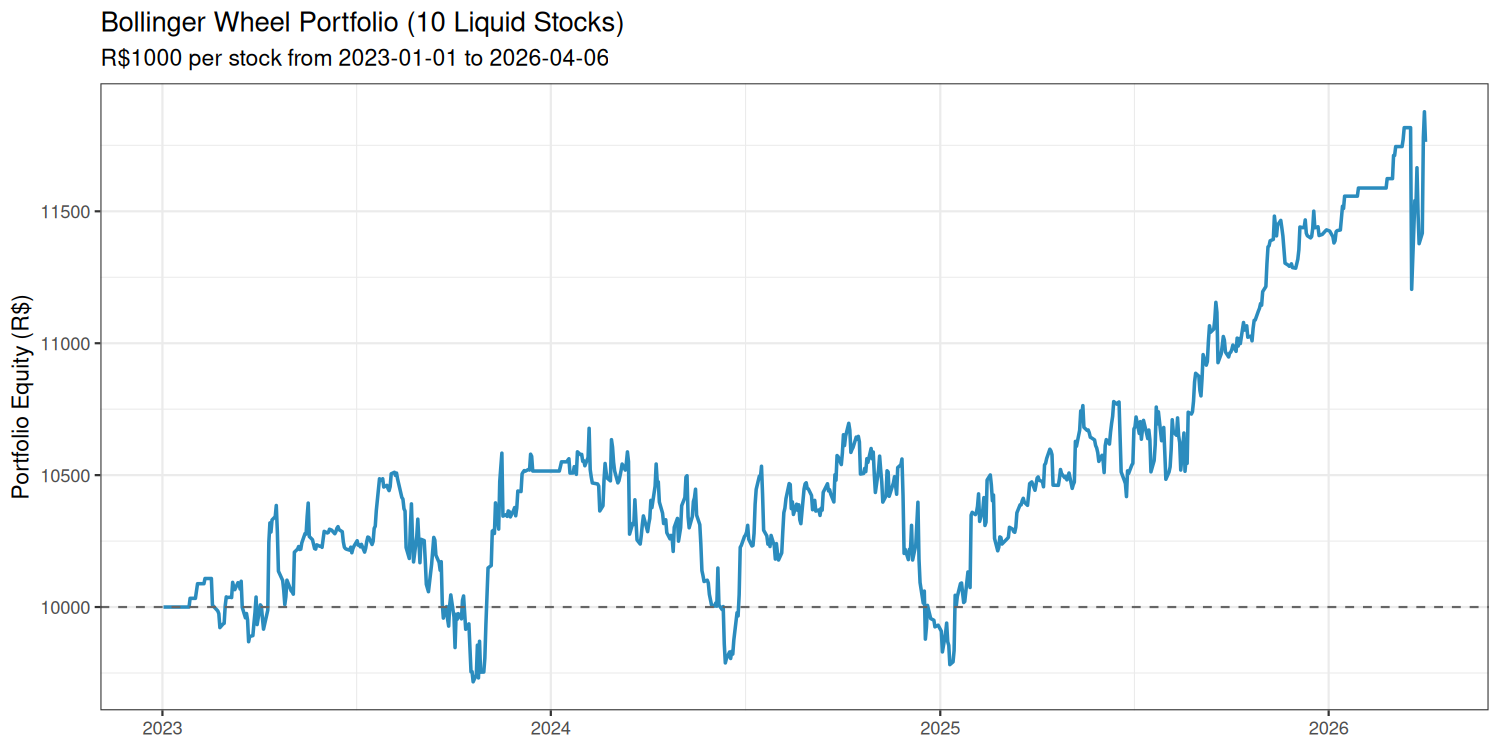

The table this chart was drawn from, first rows:
date, equity
2023-01-02, 10000
2023-01-03, 10000
2023-01-04, 10000
2023-01-05, 10000
2023-01-06, 10000
2023-01-09, 10000
2023-01-10, 10000
2023-01-11, 10000
2023-01-12, 10000
2023-01-13, 10000
2023-01-16, 10000
2023-01-17, 10000
2023-01-18, 10000
2023-01-19, 10000
2023-01-20, 10000
2023-01-23, 10000
2023-01-24, 10000
2023-01-25, 10000
2023-01-26, 10000
2023-01-27, 10033
2023-01-30, 10033
2023-01-31, 10033
2023-02-01, 10033
2023-02-02, 10061
2023-02-03, 10088
2023-02-06, 10088
2023-02-07, 10088
2023-02-08, 10088
2023-02-09, 10088
2023-02-10, 10108
2023-02-13, 10108
2023-02-14, 10108
2023-02-15, 10108
2023-02-16, 10108
2023-02-17, 10007
2023-02-22, 9985
2023-02-23, 9975
2023-02-24, 9922
2023-02-27, 9936
2023-02-28, 9938
2023-03-01, 10005
2023-03-02, 10038
2023-03-03, 10036
2023-03-06, 10037
2023-03-07, 10036
2023-03-08, 10094
2023-03-09, 10075
2023-03-10, 10066
2023-03-13, 10092
2023-03-14, 10088
2023-03-15, 10068
2023-03-16, 10098
2023-03-17, 9999
2023-03-20, 9959
2023-03-21, 9975
2023-03-22, 9951
2023-03-23, 9869
2023-03-24, 9888
2023-03-27, 9892
2023-03-28, 9938
... 752 more rows
